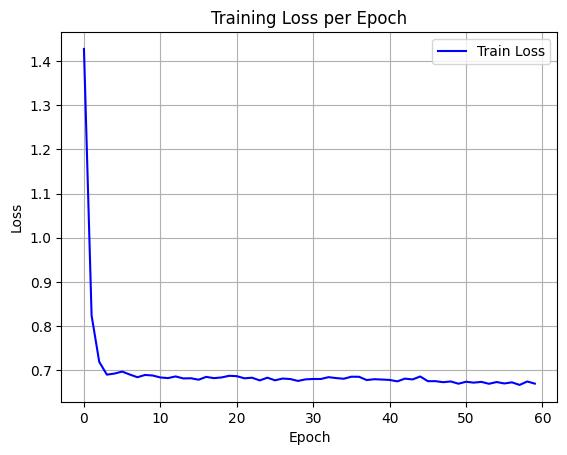

The file beside this chart, header and first rows:
epoch, train_loss
0, 1.428
1, 0.8237
2, 0.7187
3, 0.6898
4, 0.6922
5, 0.6967
6, 0.69
7, 0.6839
8, 0.6891
9, 0.6878
10, 0.6834
11, 0.682
12, 0.6857
13, 0.6812
14, 0.6816
15, 0.6783
16, 0.6847
17, 0.6819
18, 0.6834
19, 0.6871
20, 0.6863
21, 0.6814
22, 0.6828
23, 0.6767
24, 0.6829
25, 0.677
26, 0.6809
27, 0.6798
28, 0.6755
29, 0.6791
30, 0.68
31, 0.6799
32, 0.6841
33, 0.682
34, 0.6805
35, 0.6851
36, 0.6849
37, 0.6775
38, 0.6794
39, 0.6786
40, 0.6778
41, 0.6745
42, 0.6807
43, 0.679
44, 0.6856
45, 0.675
46, 0.675
47, 0.6726
48, 0.6743
49, 0.6692
50, 0.6737
51, 0.6716
52, 0.6734
53, 0.669
54, 0.673
55, 0.6698
56, 0.6723
57, 0.6665
58, 0.6743
59, 0.6694
